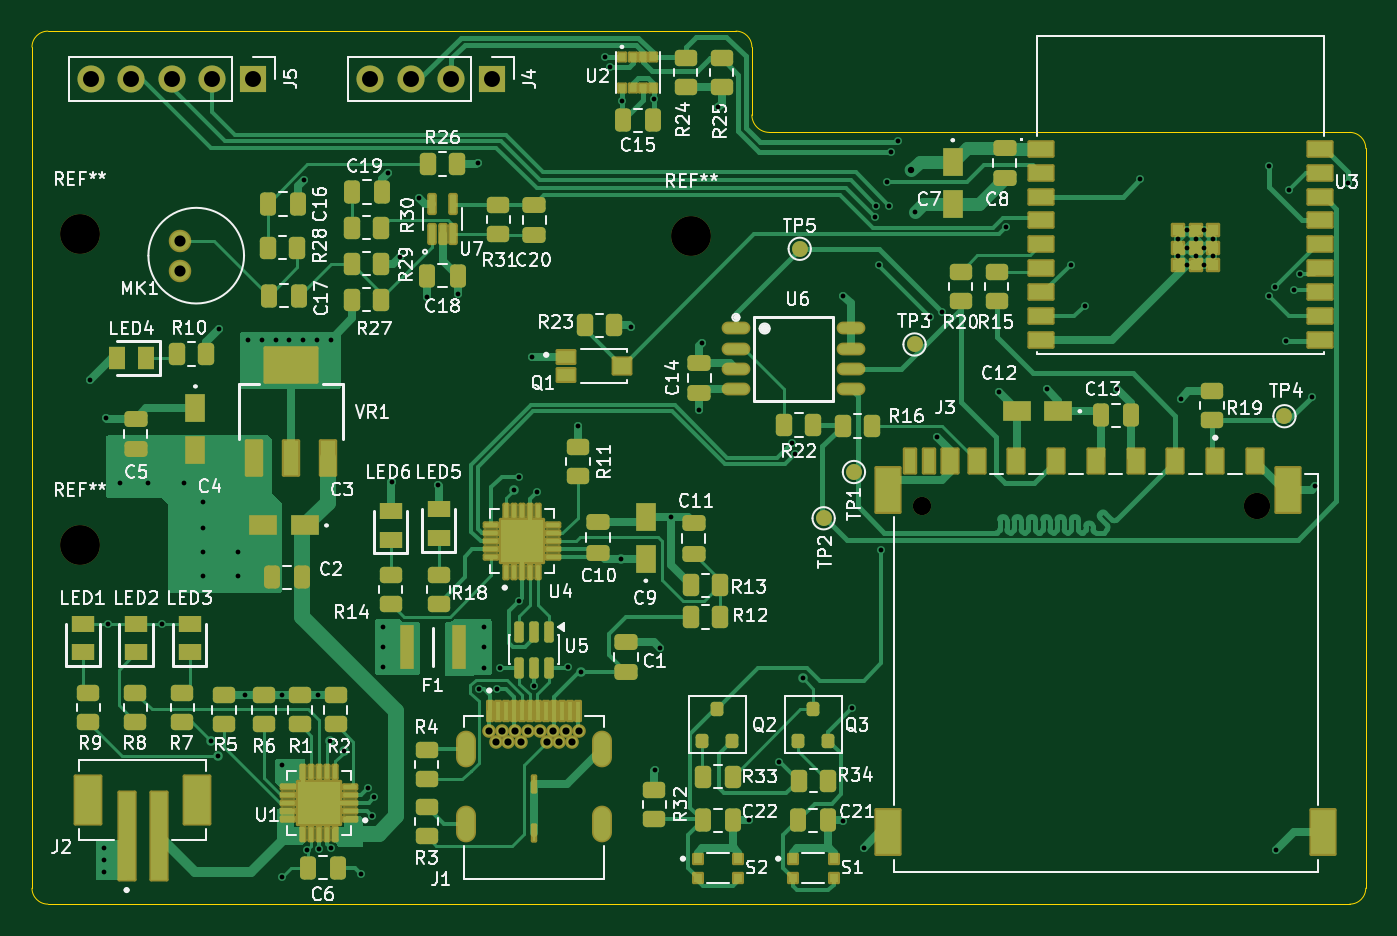
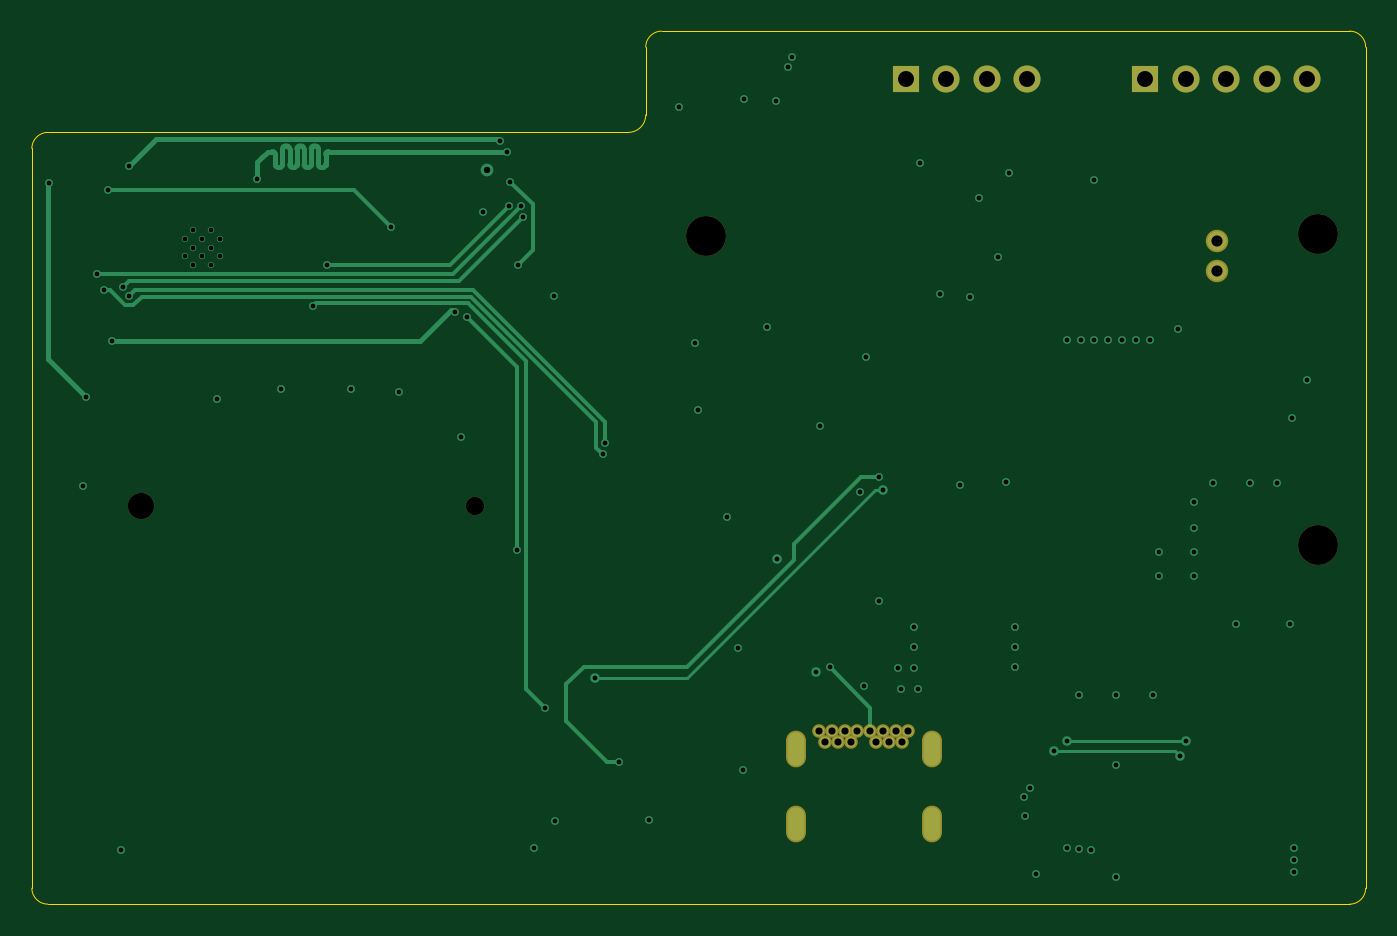
Circuit board: 11 layer files. Board 83.7 x 54.8 mm.
- bottom_copper: ESP32_based_dev_board-B_Cu.gbl (14623 bytes)
- bottom_mask: ESP32_based_dev_board-B_Mask.gbs (1741 bytes)
- paste: ESP32_based_dev_board-B_Paste.gbp (464 bytes)
- bottom_silk: ESP32_based_dev_board-B_Silkscreen.gbo (465 bytes)
- outline: ESP32_based_dev_board-Edge_Cuts.gm1 (1255 bytes)
- top_copper: ESP32_based_dev_board-F_Cu.gtl (75101 bytes)
- top_mask: ESP32_based_dev_board-F_Mask.gts (14774 bytes)
- paste: ESP32_based_dev_board-F_Paste.gtp (14168 bytes)
- top_silk: ESP32_based_dev_board-F_Silkscreen.gto (144012 bytes)
- drill: ESP32_based_dev_board-NPTH.drl (535 bytes)
- drill: ESP32_based_dev_board-PTH.drl (3179 bytes)

=== bottom_copper: ESP32_based_dev_board-B_Cu.gbl (14623 bytes, source omitted) ===
=== bottom_mask: ESP32_based_dev_board-B_Mask.gbs ===
%TF.GenerationSoftware,KiCad,Pcbnew,9.0.6*%
%TF.CreationDate,2026-01-05T18:32:50+05:30*%
%TF.ProjectId,ESP32_based_dev_board,45535033-325f-4626-9173-65645f646576,rev?*%
%TF.SameCoordinates,Original*%
%TF.FileFunction,Soldermask,Bot*%
%TF.FilePolarity,Negative*%
%FSLAX46Y46*%
G04 Gerber Fmt 4.6, Leading zero omitted, Abs format (unit mm)*
G04 Created by KiCad (PCBNEW 9.0.6) date 2026-01-05 18:32:50*
%MOMM*%
%LPD*%
G01*
G04 APERTURE LIST*
%ADD10C,1.150000*%
%ADD11C,1.650000*%
%ADD12R,1.700000X1.700000*%
%ADD13C,1.700000*%
%ADD14C,2.500000*%
%ADD15C,0.854000*%
%ADD16O,1.254000X2.304000*%
%ADD17C,1.412000*%
G04 APERTURE END LIST*
D10*
%TO.C,J3*%
X205087500Y-101500000D03*
D11*
X226087500Y-101500000D03*
%TD*%
D12*
%TO.C,J4*%
X178079999Y-74750000D03*
D13*
X175539999Y-74750000D03*
X173000000Y-74750000D03*
X170459999Y-74750000D03*
%TD*%
D14*
%TO.C,REF\u002A\u002A*%
X152250000Y-104000000D03*
%TD*%
%TO.C,REF\u002A\u002A*%
X152250000Y-84500000D03*
%TD*%
D15*
%TO.C,J1*%
X183530000Y-115620000D03*
X183130000Y-116330000D03*
X182330000Y-116330000D03*
X181930000Y-115620000D03*
X181530000Y-116330000D03*
X181130000Y-115620000D03*
X180330000Y-115620000D03*
X179930000Y-116330000D03*
X179530000Y-115620000D03*
X179130000Y-116330000D03*
X178330000Y-116330000D03*
X177930000Y-115620000D03*
X182730000Y-115620000D03*
X178730000Y-115620000D03*
D16*
X176460000Y-116770000D03*
X185000000Y-116770000D03*
X176460000Y-121500000D03*
X185000000Y-121500000D03*
%TD*%
D12*
%TO.C,J5*%
X163079999Y-74750000D03*
D13*
X160539999Y-74750000D03*
X158000000Y-74750000D03*
X155459999Y-74750000D03*
X152919999Y-74750000D03*
%TD*%
D14*
%TO.C,REF\u002A\u002A*%
X190600000Y-84600000D03*
%TD*%
D17*
%TO.C,MK1*%
X158550000Y-86780000D03*
X158550000Y-84880000D03*
%TD*%
M02*

=== paste: ESP32_based_dev_board-B_Paste.gbp ===
%TF.GenerationSoftware,KiCad,Pcbnew,9.0.6*%
%TF.CreationDate,2026-01-05T18:32:49+05:30*%
%TF.ProjectId,ESP32_based_dev_board,45535033-325f-4626-9173-65645f646576,rev?*%
%TF.SameCoordinates,Original*%
%TF.FileFunction,Paste,Bot*%
%TF.FilePolarity,Positive*%
%FSLAX46Y46*%
G04 Gerber Fmt 4.6, Leading zero omitted, Abs format (unit mm)*
G04 Created by KiCad (PCBNEW 9.0.6) date 2026-01-05 18:32:49*
%MOMM*%
%LPD*%
G01*
G04 APERTURE LIST*
G04 APERTURE END LIST*
M02*

=== bottom_silk: ESP32_based_dev_board-B_Silkscreen.gbo ===
%TF.GenerationSoftware,KiCad,Pcbnew,9.0.6*%
%TF.CreationDate,2026-01-05T18:32:50+05:30*%
%TF.ProjectId,ESP32_based_dev_board,45535033-325f-4626-9173-65645f646576,rev?*%
%TF.SameCoordinates,Original*%
%TF.FileFunction,Legend,Bot*%
%TF.FilePolarity,Positive*%
%FSLAX46Y46*%
G04 Gerber Fmt 4.6, Leading zero omitted, Abs format (unit mm)*
G04 Created by KiCad (PCBNEW 9.0.6) date 2026-01-05 18:32:50*
%MOMM*%
%LPD*%
G01*
G04 APERTURE LIST*
G04 APERTURE END LIST*
M02*

=== outline: ESP32_based_dev_board-Edge_Cuts.gm1 ===
%TF.GenerationSoftware,KiCad,Pcbnew,9.0.6*%
%TF.CreationDate,2026-01-05T18:32:50+05:30*%
%TF.ProjectId,ESP32_based_dev_board,45535033-325f-4626-9173-65645f646576,rev?*%
%TF.SameCoordinates,Original*%
%TF.FileFunction,Profile,NP*%
%FSLAX46Y46*%
G04 Gerber Fmt 4.6, Leading zero omitted, Abs format (unit mm)*
G04 Created by KiCad (PCBNEW 9.0.6) date 2026-01-05 18:32:50*
%MOMM*%
%LPD*%
G01*
G04 APERTURE LIST*
%TA.AperFunction,Profile*%
%ADD10C,0.050000*%
%TD*%
G04 APERTURE END LIST*
D10*
X150250000Y-126500000D02*
X231900000Y-126500000D01*
X231892893Y-78100000D02*
G75*
G02*
X232900000Y-79107107I0J-1007107D01*
G01*
X231900000Y-78100000D02*
X195500000Y-78100000D01*
X149250000Y-72750000D02*
X149250000Y-125500000D01*
X194400000Y-77000000D02*
X194400000Y-72750000D01*
X195500000Y-78100000D02*
G75*
G02*
X194400000Y-77000000I0J1100000D01*
G01*
X193400000Y-71750000D02*
X150250000Y-71750000D01*
X149250000Y-72750000D02*
G75*
G02*
X150250000Y-71750000I1000000J0D01*
G01*
X150250000Y-126500000D02*
G75*
G02*
X149250000Y-125500000I0J1000000D01*
G01*
X232900000Y-125500000D02*
X232900000Y-79107107D01*
X232900000Y-125500000D02*
G75*
G02*
X231900000Y-126500000I-1000000J0D01*
G01*
X193400000Y-71750000D02*
G75*
G02*
X194400000Y-72750000I0J-1000000D01*
G01*
M02*

=== top_copper: ESP32_based_dev_board-F_Cu.gtl (75101 bytes, source omitted) ===
=== top_mask: ESP32_based_dev_board-F_Mask.gts (14774 bytes, source omitted) ===
=== paste: ESP32_based_dev_board-F_Paste.gtp (14168 bytes, source omitted) ===
=== top_silk: ESP32_based_dev_board-F_Silkscreen.gto (144012 bytes, source omitted) ===
=== drill: ESP32_based_dev_board-NPTH.drl ===
M48
; DRILL file {KiCad 9.0.6} date 2026-01-05T18:32:51+0530
; FORMAT={-:-/ absolute / metric / decimal}
; #@! TF.CreationDate,2026-01-05T18:32:51+05:30
; #@! TF.GenerationSoftware,Kicad,Pcbnew,9.0.6
; #@! TF.FileFunction,NonPlated,1,4,NPTH
FMAT,2
METRIC
; #@! TA.AperFunction,NonPlated,NPTH,ComponentDrill
T1C1.150
; #@! TA.AperFunction,NonPlated,NPTH,ComponentDrill
T2C1.650
; #@! TA.AperFunction,NonPlated,NPTH,ComponentDrill
T3C2.500
%
G90
G05
T1
X205.087Y-101.5
T2
X226.087Y-101.5
T3
X152.25Y-84.5
X152.25Y-104.0
X190.6Y-84.6
M30

=== drill: ESP32_based_dev_board-PTH.drl ===
M48
; DRILL file {KiCad 9.0.6} date 2026-01-05T18:32:51+0530
; FORMAT={-:-/ absolute / metric / decimal}
; #@! TF.CreationDate,2026-01-05T18:32:51+05:30
; #@! TF.GenerationSoftware,Kicad,Pcbnew,9.0.6
; #@! TF.FileFunction,Plated,1,4,PTH
FMAT,2
METRIC
; #@! TA.AperFunction,Plated,PTH,ViaDrill
T1C0.300
; #@! TA.AperFunction,Plated,PTH,ComponentDrill
T2C0.300
; #@! TA.AperFunction,Plated,PTH,ViaDrill
T3C0.400
; #@! TA.AperFunction,Plated,PTH,ComponentDrill
T4C0.450
; #@! TA.AperFunction,Plated,PTH,ComponentDrill
T5C0.650
; #@! TA.AperFunction,Plated,PTH,ComponentDrill
T6C0.700
; #@! TA.AperFunction,Plated,PTH,ComponentDrill
T7C1.000
%
G90
G05
T1
X152.9Y-93.6
X153.75Y-123.0
X153.75Y-123.75
X153.75Y-124.5
X153.9Y-96.0
X154.0Y-108.907
X154.8Y-100.1
X156.5Y-100.1
X157.4Y-108.907
X158.8Y-100.1
X160.0Y-101.3
X160.0Y-102.9
X160.0Y-104.4
X160.0Y-105.9
X160.5Y-116.3
X160.9Y-117.2
X161.0Y-90.4
X162.2Y-104.4
X162.2Y-105.9
X162.6Y-113.407
X162.8Y-91.1
X163.667Y-91.1
X164.533Y-91.1
X164.9Y-113.407
X164.9Y-117.8
X164.9Y-124.8
X165.4Y-91.1
X166.267Y-91.1
X166.291Y-81.091
X166.5Y-123.1
X167.133Y-91.1
X167.2Y-113.407
X167.25Y-123.05
X167.965Y-116.3
X168.0Y-91.1
X168.0Y-123.0
X168.8Y-116.9
X169.9Y-124.6
X170.3Y-119.2
X170.6Y-121.0
X170.7Y-119.8
X171.27Y-109.1
X171.27Y-110.35
X171.27Y-111.6
X171.6Y-80.63
X171.8Y-100.0
X172.3Y-85.9
X173.5Y-82.2
X174.05Y-88.45
X174.7Y-100.2
X175.95Y-88.25
X177.2Y-80.0
X177.3Y-113.0
X177.6Y-109.1
X177.6Y-110.4
X177.6Y-111.7
X178.4Y-113.0
X178.6Y-111.7
X179.5Y-100.5
X179.8Y-99.7
X179.8Y-107.5
X180.6Y-92.2
X180.724Y-112.798
X180.939Y-100.661
X182.85Y-111.65
X183.5Y-96.5
X183.7Y-111.95
X185.2Y-73.367
X185.5Y-74.0
X186.2Y-104.87
X186.249Y-76.1
X186.8Y-90.3
X188.251Y-76.0
X188.3Y-118.1
X188.635Y-110.412
X189.3Y-102.25
X191.1Y-95.5
X191.3Y-91.3
X192.3Y-76.5
X194.2Y-121.2
X196.1Y-117.6
X196.94Y-97.562
X197.1Y-98.3
X197.581Y-112.337
X200.1Y-121.3
X200.125Y-88.349
X200.7Y-114.2
X201.4Y-123.0
X202.1Y-83.4
X202.2Y-82.7
X202.4Y-86.4
X202.5Y-104.3
X202.9Y-81.201
X203.0Y-82.7
X203.1Y-79.3
X203.533Y-78.633
X204.6Y-83.061
X205.6Y-89.7
X206.0Y-97.2
X206.35Y-89.375
X209.9Y-94.4
X210.35Y-84.063
X212.9Y-94.2
X214.4Y-86.4
X215.274Y-88.975
X217.3Y-94.2
X218.75Y-81.05
X221.3Y-94.8
X226.8Y-80.2
X226.835Y-88.365
X227.2Y-87.8
X227.3Y-123.1
X227.9Y-91.2
X228.1Y-81.7
X228.4Y-88.0
X228.8Y-87.0
X229.5Y-94.7
X229.7Y-100.3
X231.799Y-81.3
T2
X221.123Y-84.775
X221.123Y-85.875
X221.672Y-84.225
X221.672Y-85.325
X221.672Y-86.425
X222.222Y-84.775
X222.222Y-85.875
X222.772Y-84.225
X222.772Y-85.325
X222.772Y-86.425
X223.322Y-84.775
X223.322Y-85.875
T3
X204.387Y-80.476
T4
X177.93Y-115.62
X178.33Y-116.33
X178.73Y-115.62
X179.13Y-116.33
X179.53Y-115.62
X179.93Y-116.33
X180.33Y-115.62
X181.13Y-115.62
X181.53Y-116.33
X181.93Y-115.62
X182.33Y-116.33
X182.73Y-115.62
X183.13Y-116.33
X183.53Y-115.62
T6
X158.55Y-84.88
X158.55Y-86.78
T7
X152.92Y-74.75
X155.46Y-74.75
X158.0Y-74.75
X160.54Y-74.75
X163.08Y-74.75
X170.46Y-74.75
X173.0Y-74.75
X175.54Y-74.75
X178.08Y-74.75
T5
G00X176.46Y-116.47
M15
G01X176.46Y-117.07
M16
G05
G00X176.46Y-121.2
M15
G01X176.46Y-121.8
M16
G05
G00X185.0Y-116.47
M15
G01X185.0Y-117.07
M16
G05
G00X185.0Y-121.2
M15
G01X185.0Y-121.8
M16
G05
M30
